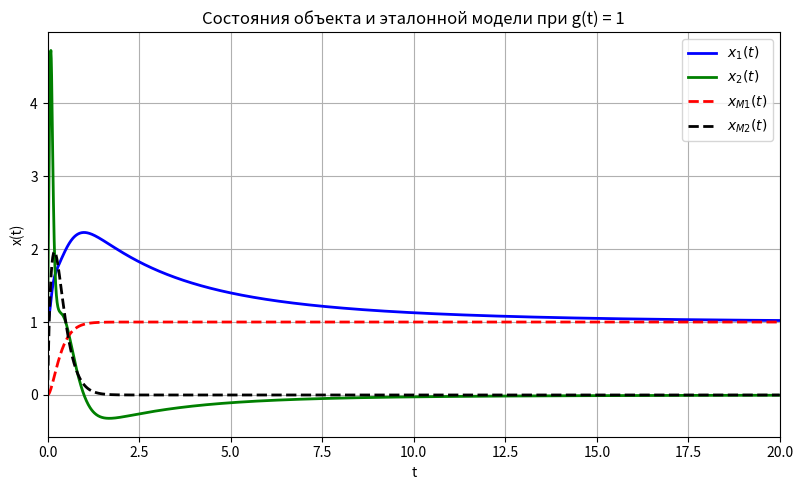

Write the Python code that produced this figure. (Note: this script raises an exception after producing the figure.)
import numpy as np
import matplotlib.pyplot as plt
from scipy.integrate import solve_ivp

# === Параметры системы ===
a0, a1, b0 = 0, 0, 9
omega_n = 5 + 1/3
aM0 = (28 + 4/9)
aM1 = (10 + 2/3)

# === Матрицы системы и эталонной модели ===
A = np.array([[0, 1],
              [-a0, -a1]])
B = np.array([[0],
              [b0]])
C = np.array([[1, 0]])

A_M = np.array([[0, 1],
                [-aM0, -aM1]])
B_M = np.array([[0],
                [aM0]])
C_M = np.array([[1, 0]])

# === Константы ===
gamma = 5 # скорость адаптации
k = b0 / aM0

theta1 = (-aM0 + a0) / b0
theta2 = (-aM1 + a1) / b0
theta = np.array([theta1, theta2])
print(theta)

# === Псевдообратные коэффициенты ===
b = B.flatten()
b_M = B_M.flatten()

# === Задание входного сигнала ===
def control(t):
    return 1

# === Формирование матриц Ляпунова ===
# Выберем P как решение уравнения Ляпунова: A_M^T P + P A_M = -Q
from scipy.linalg import solve_continuous_lyapunov
Q = np.eye(2)
P = solve_continuous_lyapunov(A_M.T, -Q)

# === Динамика совмещенной системы (объект + эталонная модель + адаптация) ===
def system(t, z):
    # Вектор состояния z = [x(2), xM(2), theta_hat(2)]
    x = z[0:2]
    xM = z[2:4]
    theta_hat = z[4:6]

    g = control(t)

    # --- Управление ---
    u = theta_hat @ x + (1/k) * g

    # --- Объект и эталонная модель ---
    dx = (A @ x + B.flatten() * u)
    dxM = (A_M @ xM + B_M.flatten() * g)

    # --- Ошибка и адаптация ---
    e = xM - x
    dtheta = gamma * np.outer(x, b.T @ P @ e)  # γ x b^T P e
    dtheta = dtheta.flatten()[:2]

    return np.hstack((dx, dxM, dtheta))

# === Начальные условия ===
x0 = np.array([1.0, 1.0])
xM0 = np.array([0.0, 0.0])
theta0 = np.ones(2)
z0 = np.hstack((x0, xM0, theta0))

# === Интегрирование ===
t_span = [0, 20]
dt = 0.01
t_eval = np.arange(t_span[0], t_span[1], dt)
sol = solve_ivp(system, t_span, z0, t_eval=t_eval, rtol=1e-6, atol=1e-8)

x = sol.y[0:2]
xM = sol.y[2:4]
theta_hat = sol.y[4:6]
e = xM - x

# === Визуализация ===
plt.figure(figsize=(8, 5))
plt.plot(sol.t, x[0], label='$x_1(t)$', color='blue', linewidth=2)
plt.plot(sol.t, x[1], label='$x_2(t)$', color='green', linewidth=2)
plt.plot(sol.t, xM[0], '--', label='$x_{M1}(t)$', color='red', linewidth=2)
plt.plot(sol.t, xM[1], '--', label='$x_{M2}(t)$', color='black', linewidth=2)
plt.xlabel('t')
plt.ylabel('x(t)')
plt.title('Состояния объекта и эталонной модели при g(t) = 1')
plt.legend(loc="upper right")
plt.grid(True)
plt.tight_layout()
plt.xlim(t_span[0], t_span[1])
plt.savefig(f'images/3_known_params_response_g1.png', dpi=450)
plt.show()

# === Ошибка ===
plt.figure(figsize=(8, 5))
plt.plot(sol.t, e[0], label='$e_1(t)$', color='red', linewidth=2)
plt.plot(sol.t, e[1], label='$e_2(t)$', color='black', linewidth=2)
plt.axhline(0, color='gray', linestyle='--', linewidth=1)
plt.xlabel('t')
plt.ylabel('e(t)')
plt.title('Ошибка между объектом и эталонной моделью при g(t) = 1')
plt.legend(loc="upper right")
plt.grid(True)
plt.tight_layout()
plt.xlim(t_span[0], t_span[1])
plt.savefig(f'images/3_known_params_error_g1.png', dpi=450)
plt.show()

# === Параметры θ̂ ===
plt.figure(figsize=(8, 5))
plt.plot(sol.t,  theta[0]*np.ones(np.size(theta_hat[0])) - theta_hat[0], label=r'$\tilde{\theta}_1(t)$', linewidth=2)
plt.plot(sol.t, theta[1]*np.ones(np.size(theta_hat[1])) - theta_hat[1], label=r'$\tilde{\theta}_2(t)$', linewidth=2)
plt.xlabel('t')
plt.ylabel(r'$\hat{\theta}(t)$')
plt.title(r'Оценка параметров $\hat{\theta}$ при $g(t) = 1$')
plt.grid(True)
plt.legend(loc="lower right")
plt.tight_layout()
plt.xlim(t_span[0], t_span[1])
plt.savefig(f'images/3_known_params_estimation_g1.png', dpi=450)
plt.show()